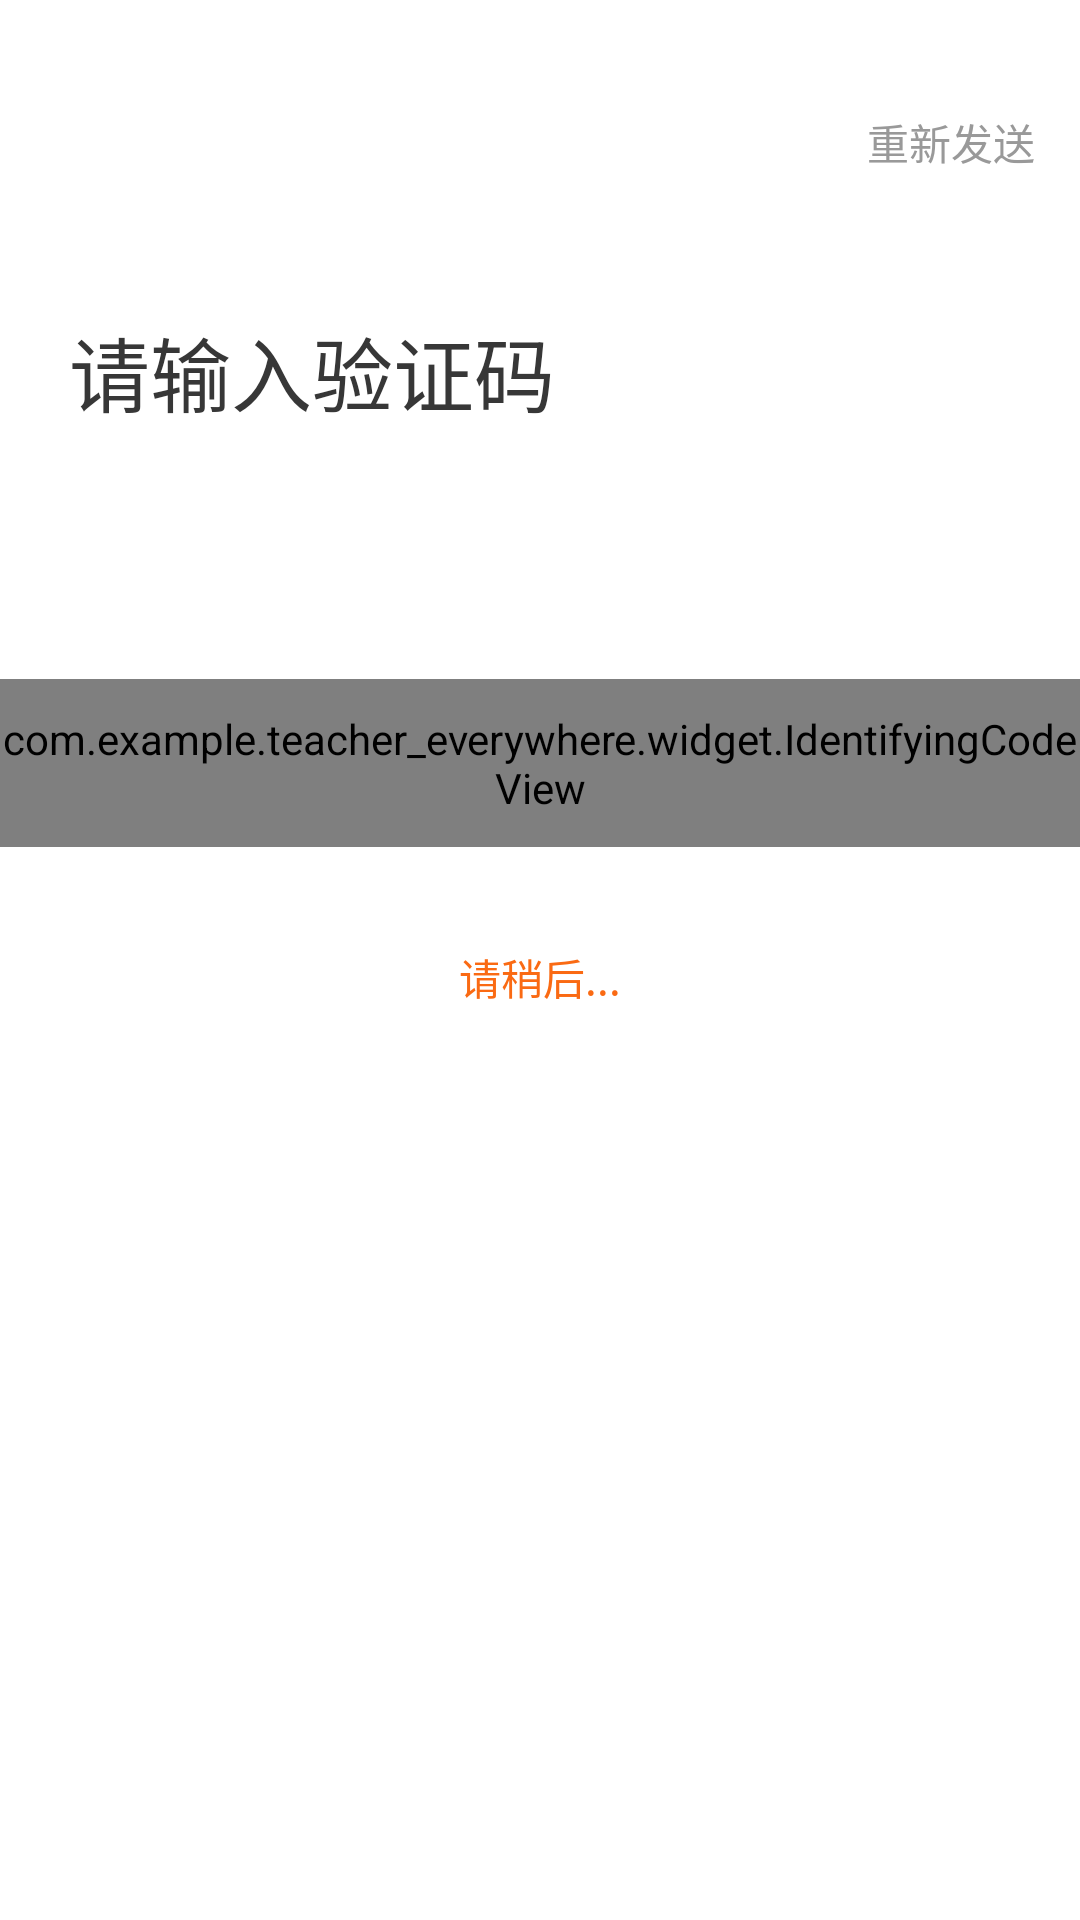

Layout XML and referenced resources for this Android screen:
<!-- AndroidManifest.xml: application theme AppTheme -->
<!-- res/layout/verify_fragment.xml -->
<?xml version="1.0" encoding="utf-8"?>
<LinearLayout xmlns:android="http://schemas.android.com/apk/res/android"
    android:layout_width="match_parent"
    xmlns:app="http://schemas.android.com/apk/res-auto"
    android:background="@color/white"
    android:orientation="vertical"
    android:layout_height="match_parent">
    <RelativeLayout
        android:layout_width="match_parent"
        android:layout_height="wrap_content"
        android:layout_marginLeft="@dimen/dp_20"
        android:layout_marginRight="@dimen/dp_15"
        android:layout_marginTop="@dimen/dp_35">

        <ImageView
            android:id="@+id/iv_back"
            android:layout_width="@dimen/dp_25"
            android:layout_height="@dimen/dp_25"
            android:src="@drawable/back_white" />

        <TextView
            android:textColor="@color/c_999999"
            android:textSize="@dimen/sp_14"
            android:layout_centerVertical="true"
            android:id="@+id/tv_send_again"
            android:layout_alignParentRight="true"
            android:text="@string/send_again"
            android:layout_width="wrap_content"
            android:layout_height="wrap_content" />

    </RelativeLayout>

    <TextView
        android:layout_marginTop="@dimen/dp_44"
        android:layout_marginLeft="@dimen/dp_23"
        android:text="@string/input_verify"
        android:textSize="@dimen/sp_27"
        android:textColor="@color/c_373737"
        android:layout_width="wrap_content"
        android:layout_height="wrap_content" />

    <com.example.teacher_everywhere.widget.IdentifyingCodeView
        android:layout_gravity="center_horizontal"
        android:layout_marginTop="@dimen/dp_83"
        android:id="@+id/icv"
        app:icv_et_number="4"
        app:icv_et_width="@dimen/dp_44"
        app:icv_et_divider_drawable="@drawable/divider_icv"
        app:icv_et_text_color="@color/c_636363"
        app:icv_et_text_size="@dimen/sp_32"
        app:icv_et_height="@dimen/dp_56"
        android:layout_width="wrap_content"
        android:layout_height="@dimen/dp_56"/>

    <TextView
        android:text="@string/wait_please"
        android:layout_gravity="center_horizontal"
        android:layout_marginTop="@dimen/dp_33"
        android:id="@+id/tv_wait"
        android:textColor="@color/c_fa6a13"
        android:textSize="@dimen/sp_14"
        android:layout_width="wrap_content"
        android:layout_height="wrap_content" />

</LinearLayout>
<!-- resources referenced by this layout -->
<resources>
  <color name="c_373737">#373737</color>
  <color name="c_636363">#636363</color>
  <color name="c_999999">#999999</color>
  <color name="c_fa6a13">#FA6A13</color>
  <color name="white">#ffffff</color>
  <dimen name="dp_15">15dp</dimen>
  <dimen name="dp_20">20dp</dimen>
  <dimen name="dp_23">23dp</dimen>
  <dimen name="dp_25">25dp</dimen>
  <dimen name="dp_33">33dp</dimen>
  <dimen name="dp_35">35dp</dimen>
  <dimen name="dp_44">44dp</dimen>
  <dimen name="dp_56">56dp</dimen>
  <dimen name="dp_83">83dp</dimen>
  <dimen name="sp_14">14sp</dimen>
  <dimen name="sp_27">27sp</dimen>
  <dimen name="sp_32">32sp</dimen>
  <string name="input_verify">请输入验证码</string>
  <string name="send_again">重新发送</string>
  <string name="wait_please">请稍后...</string>
  <style name="AppTheme" parent="Theme.AppCompat.Light.NoActionBar">
          
          <item name="colorPrimary">@color/colorPrimary</item>
          <item name="colorPrimaryDark">@color/white</item>
          <item name="colorAccent">@color/colorAccent</item>
      </style>
  <color name="colorPrimary">#008577</color>
  <color name="colorAccent">#D81B60</color>
</resources>
